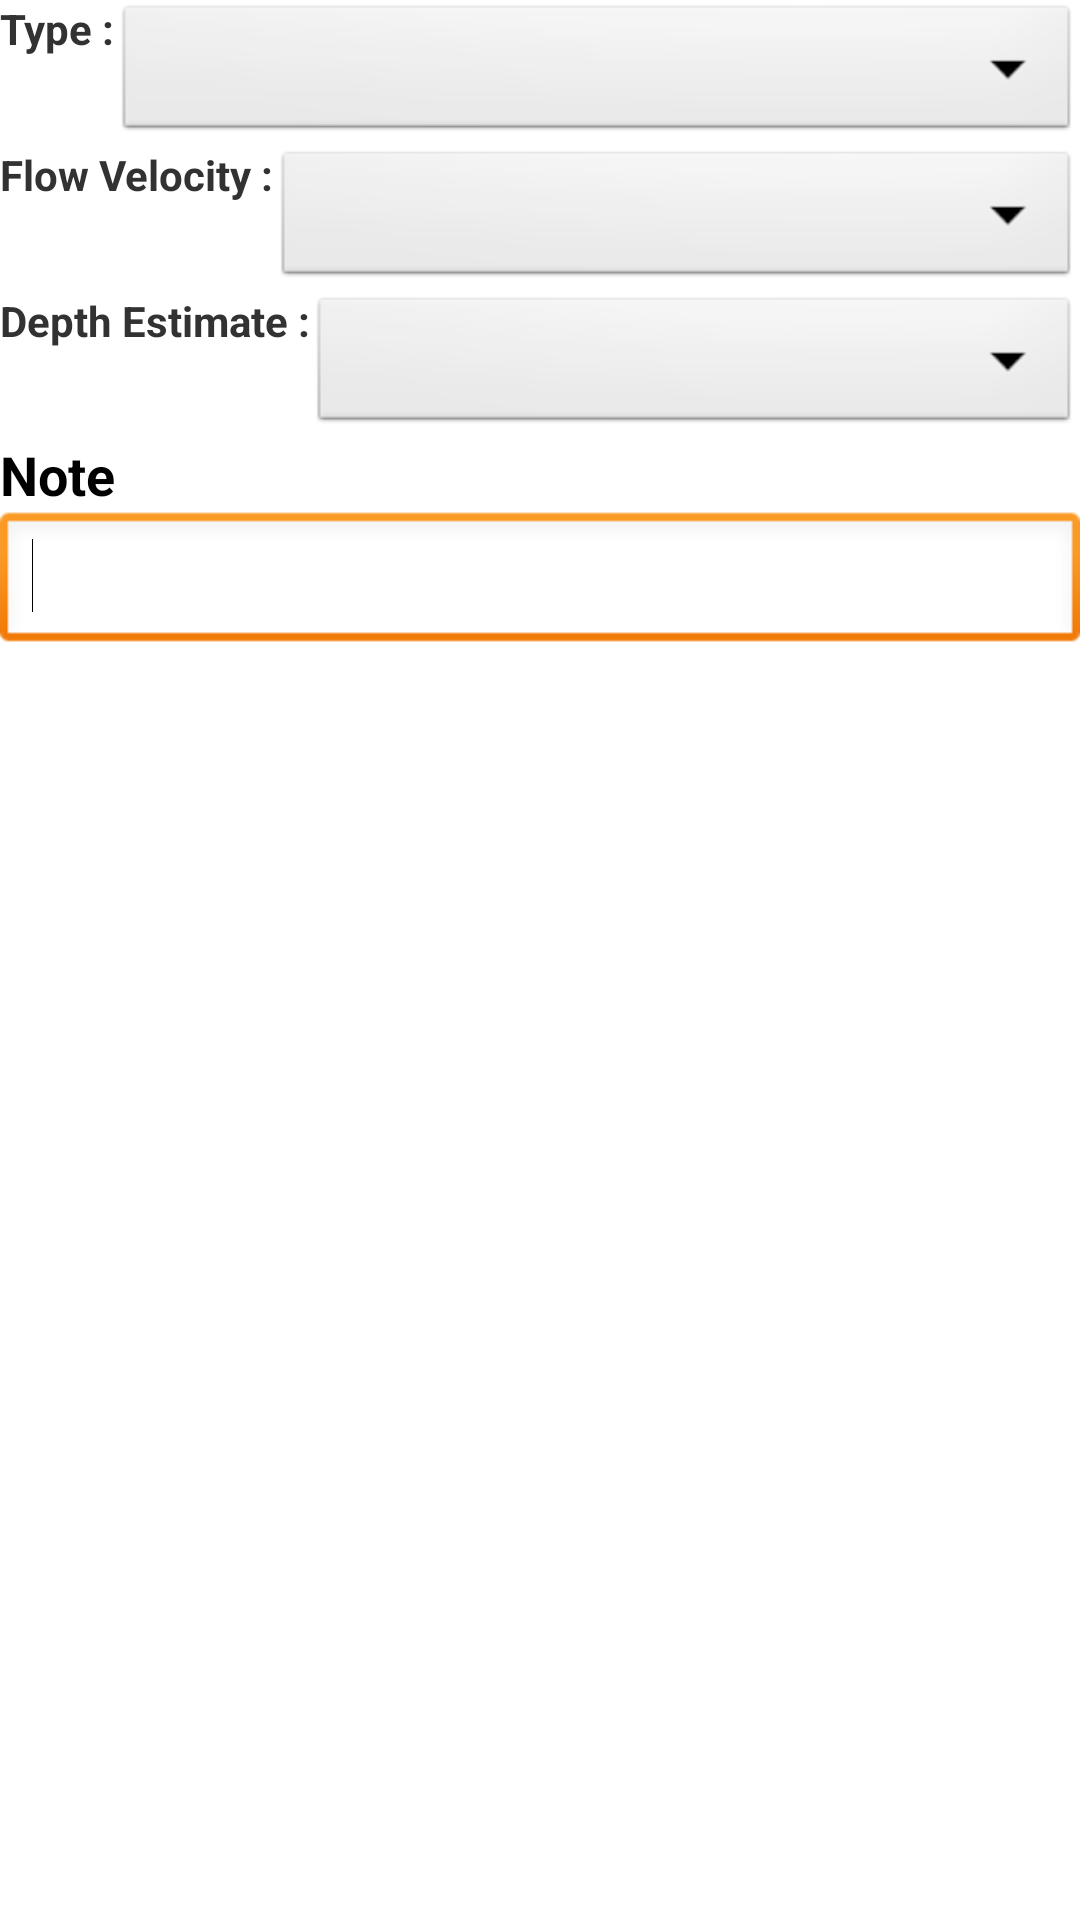

The Android layout XML behind this screen, and the referenced resources:
<!-- AndroidManifest.xml: application theme AppTheme -->
<!-- res/layout/dialog.xml -->
<ScrollView xmlns:android="http://schemas.android.com/apk/res/android"
    xmlns:tools="http://schemas.android.com/tools"
    android:id="@+id/language_buttonView"
    android:layout_width="match_parent"
    android:layout_height="match_parent"
    android:fillViewport="true">

<LinearLayout
    android:orientation="vertical"
    android:layout_width="match_parent"
    android:layout_height="wrap_content">

    <LinearLayout
        android:layout_width="match_parent"
        android:layout_height="wrap_content" >

        <TextView
            android:id="@+id/dialog_type"
            android:layout_width="wrap_content"
            android:layout_height="wrap_content"
            android:text="@string/dialog_type" />

        <Spinner
            android:id="@+id/dialog_type_spinner"
            android:layout_width="0dp"
            android:layout_height="wrap_content" 
            android:layout_weight="1"/>

    </LinearLayout>

    <LinearLayout
        android:layout_width="match_parent"
        android:layout_height="wrap_content" >

        <TextView
            android:id="@+id/dialog_velo"
            android:layout_width="wrap_content"
            android:layout_height="wrap_content"
            android:text="@string/dialog_velo" />

        <Spinner
            android:id="@+id/dialog_velo_spinner"
            android:layout_width="0dp"
            android:layout_height="wrap_content"
            android:layout_weight="1" />

    </LinearLayout>

    <LinearLayout
        android:layout_width="match_parent"
        android:layout_height="wrap_content" >

        <TextView
            android:id="@+id/dialog_depth"
            android:layout_width="wrap_content"
            android:layout_height="wrap_content"
            android:text="@string/dialog_depth" />

        <Spinner
            android:id="@+id/dialog_depth_spinner"
            android:layout_width="0dp"
            android:layout_height="wrap_content"
            android:layout_weight="1" />

    </LinearLayout>

    <TextView
        android:id="@+id/note"
        android:layout_width="wrap_content"
        android:layout_height="wrap_content"
        android:text="@string/note"
        android:textAppearance="?android:attr/textAppearanceMedium" />

    <EditText
        android:id="@+id/note_text"
        android:layout_width="match_parent"
        android:layout_height="wrap_content"
        android:ems="10"
        android:inputType="textMultiLine" >

        <requestFocus />
    </EditText>

</LinearLayout>
</ScrollView>
<!-- resources referenced by this layout -->
<resources>
  <string name="dialog_depth"><b>Depth Estimate :</b></string>
  <string name="dialog_type"><b>Type :</b></string>
  <string name="dialog_velo"><b>Flow Velocity :</b></string>
  <string name="note"><b>Note</b></string>
  <style name="AppTheme" parent="AppBaseTheme">
          
      </style>
  <style name="AppBaseTheme" parent="android:Theme.Light">
          
      </style>
</resources>
